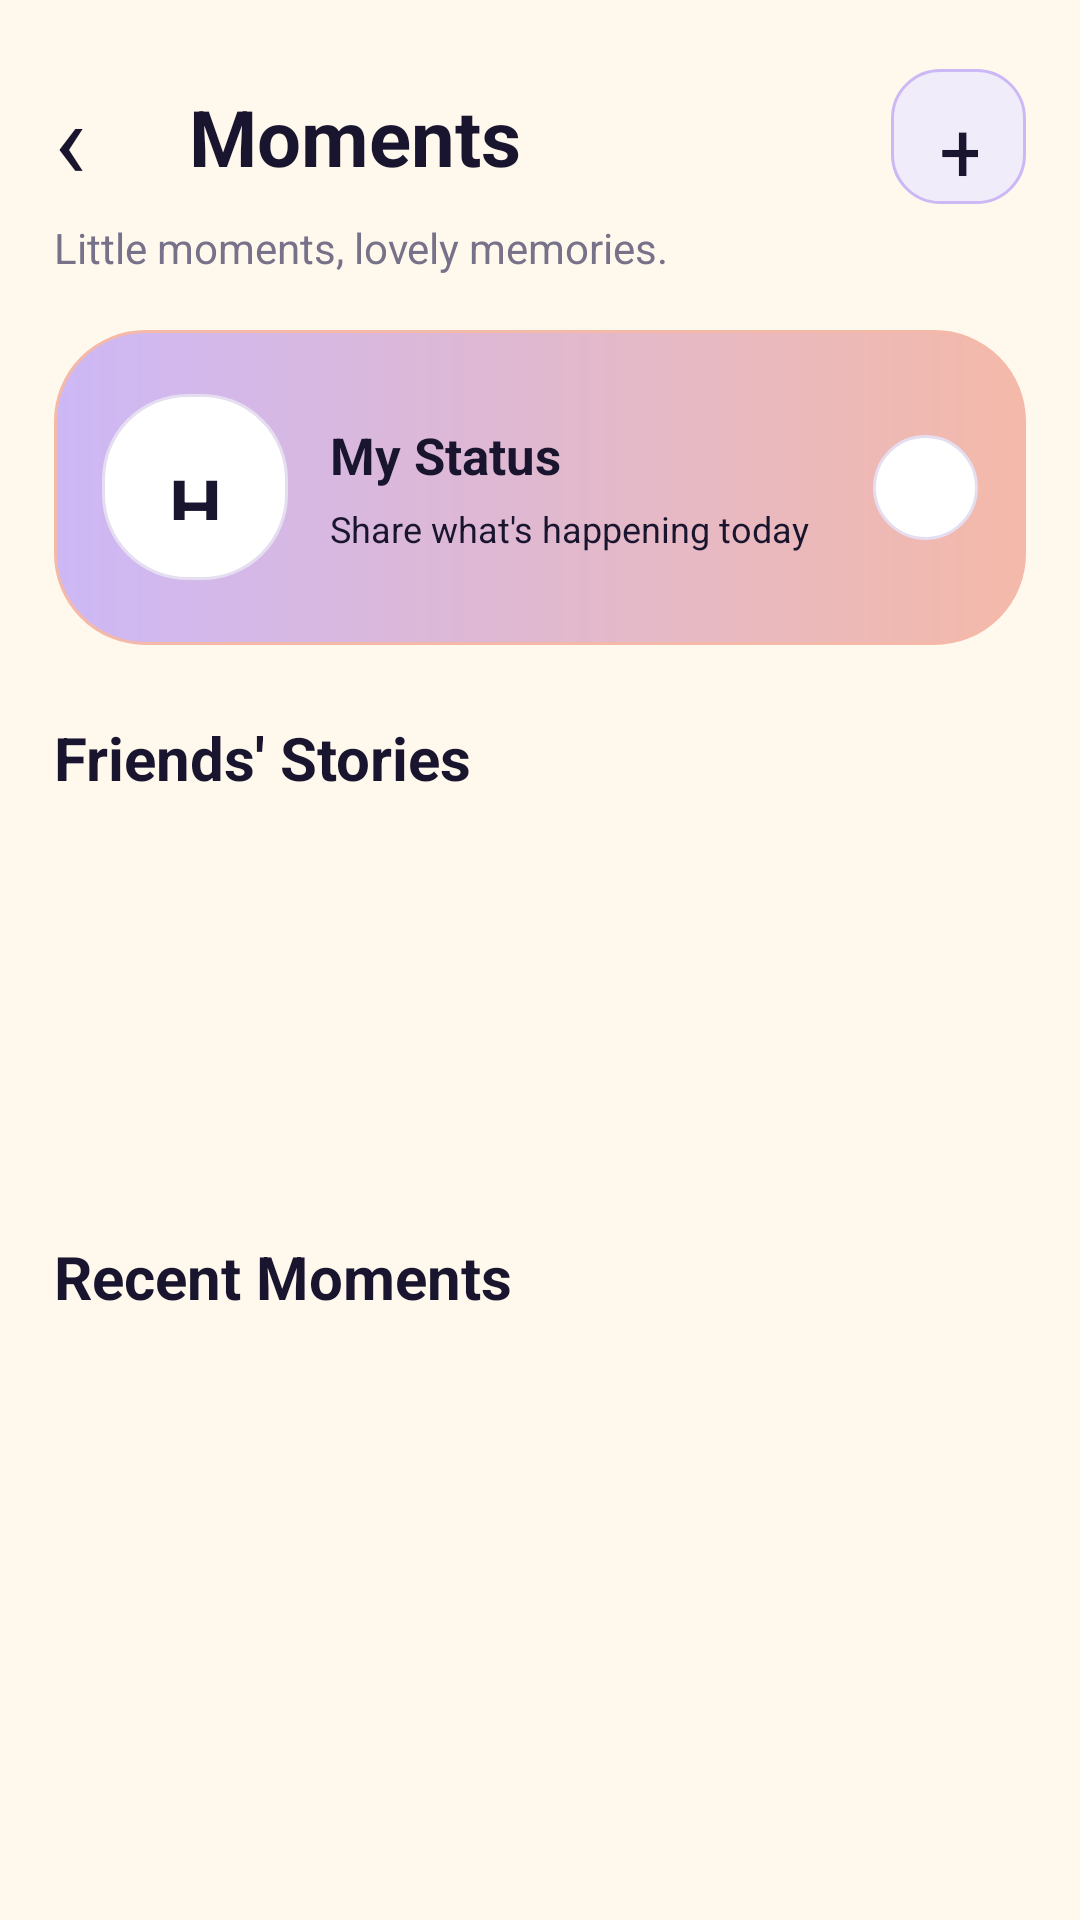

Here is an Android app screen rendered from its layout file. Give the layout XML and the strings, colors and styles it references.
<!-- AndroidManifest.xml: application theme Theme.LumaChat -->
<!-- res/layout/activity_moments.xml -->
<?xml version="1.0" encoding="utf-8"?>
<ScrollView xmlns:android="http://schemas.android.com/apk/res/android"
    android:layout_width="match_parent"
    android:layout_height="match_parent"
    android:background="@color/background"
    android:fillViewport="true">

    <LinearLayout
        android:layout_width="match_parent"
        android:layout_height="wrap_content"
        android:orientation="vertical"
        android:padding="18dp">

        <LinearLayout
            android:layout_width="match_parent"
            android:layout_height="55dp"
            android:gravity="center_vertical">

            <TextView
                android:id="@+id/btnBackMoments"
                android:layout_width="45dp"
                android:layout_height="wrap_content"
                android:text="‹"
                android:textSize="36sp"
                android:textColor="@color/midnight_navy" />

            <TextView
                android:layout_width="0dp"
                android:layout_height="wrap_content"
                android:layout_weight="1"
                android:text="Moments"
                android:textSize="26sp"
                android:textStyle="bold"
                android:textColor="@color/midnight_navy" />

            <TextView
                android:id="@+id/btnAddMoment"
                android:layout_width="45dp"
                android:layout_height="45dp"
                android:gravity="center"
                android:text="+"
                android:textSize="28sp"
                android:textColor="@color/midnight_navy"
                android:background="@drawable/input_field" />
        </LinearLayout>

        <TextView
            android:layout_width="wrap_content"
            android:layout_height="wrap_content"
            android:text="Little moments, lovely memories."
            android:textSize="14sp"
            android:textColor="@color/text_secondary"
            android:layout_marginBottom="18dp" />

        
        <LinearLayout
            android:id="@+id/btnMyStory"
            android:layout_width="match_parent"
            android:layout_height="105dp"
            android:orientation="horizontal"
            android:gravity="center_vertical"
            android:padding="16dp"
            android:background="@drawable/button_background">

            <TextView
                android:id="@+id/tvMyStatusAvatar"
                android:layout_width="62dp"
                android:layout_height="62dp"
                android:gravity="center"
                android:text="H"
                android:textSize="25sp"
                android:textStyle="bold"
                android:textColor="@color/midnight_navy"
                android:background="@drawable/card_background" />

            <LinearLayout
                android:layout_width="0dp"
                android:layout_height="wrap_content"
                android:layout_weight="1"
                android:orientation="vertical"
                android:paddingStart="14dp">

                <TextView
                    android:id="@+id/tvMyStatusTitle"
                    android:layout_width="wrap_content"
                    android:layout_height="wrap_content"
                    android:text="My Status"
                    android:textSize="17sp"
                    android:textStyle="bold"
                    android:textColor="@color/midnight_navy" />

                <TextView
                    android:id="@+id/tvMyStatusSubtitle"
                    android:layout_width="wrap_content"
                    android:layout_height="wrap_content"
                    android:text="Share what's happening today"
                    android:textSize="12sp"
                    android:textColor="@color/midnight_navy"
                    android:layout_marginTop="5dp" />
            </LinearLayout>

            <TextView
                android:layout_width="35dp"
                android:layout_height="35dp"
                android:gravity="center"
                android:text="+"
                android:textSize="25sp"
                android:textColor="@color/midnight_navy"
                android:background="@drawable/card_background" />
        </LinearLayout>

        <TextView
            android:layout_width="wrap_content"
            android:layout_height="wrap_content"
            android:text="Friends' Stories"
            android:textSize="20sp"
            android:textStyle="bold"
            android:textColor="@color/midnight_navy"
            android:layout_marginTop="24dp"
            android:layout_marginBottom="12dp" />

        
        <HorizontalScrollView
            android:layout_width="match_parent"
            android:layout_height="112dp"
            android:scrollbars="none">

            <LinearLayout
                android:id="@+id/storiesReelContainer"
                android:layout_width="wrap_content"
                android:layout_height="match_parent"
                android:orientation="horizontal" />
        </HorizontalScrollView>

        <TextView
            android:layout_width="wrap_content"
            android:layout_height="wrap_content"
            android:text="Recent Moments"
            android:textSize="20sp"
            android:textStyle="bold"
            android:textColor="@color/midnight_navy"
            android:layout_marginTop="22dp"
            android:layout_marginBottom="12dp" />

        
        <LinearLayout
            android:id="@+id/momentsFeedContainer"
            android:layout_width="match_parent"
            android:layout_height="wrap_content"
            android:orientation="vertical" />

    </LinearLayout>
</ScrollView>
<!-- resources referenced by this layout -->
<resources>
  <color name="background">#FFF9ED</color>
  <color name="midnight_navy">#19152F</color>
  <color name="text_secondary">#77718A</color>
  <!-- drawable button_background (drawable) -->
  <?xml version="1.0" encoding="utf-8"?>
  <shape xmlns:android="http://schemas.android.com/apk/res/android"
      android:shape="rectangle">
  
      <gradient
          android:startColor="@color/lavender"
          android:endColor="@color/soft_peach"
          android:angle="0" />
  
      <corners android:radius="30dp" />
  
      <stroke
          android:width="1dp"
          android:color="@color/soft_peach" />
  
  </shape>
  <!-- drawable card_background (drawable) -->
  <?xml version="1.0" encoding="utf-8"?>
  <shape xmlns:android="http://schemas.android.com/apk/res/android"
      android:shape="rectangle">
  
      <solid android:color="@color/card_white" />
  
      <corners android:radius="28dp" />
  
      <stroke
          android:width="1dp"
          android:color="@color/border_color" />
  
      <padding
          android:left="20dp"
          android:top="20dp"
          android:right="20dp"
          android:bottom="20dp" />
  
  </shape>
  <!-- drawable input_field (drawable) -->
  <?xml version="1.0" encoding="utf-8"?>
  <shape xmlns:android="http://schemas.android.com/apk/res/android"
      android:shape="rectangle">
  
      <solid android:color="@color/input_background" />
  
      <corners android:radius="16dp" />
  
      <stroke
          android:width="1dp"
          android:color="@color/lavender" />
  
      <padding
          android:left="16dp"
          android:right="16dp"
          android:top="8dp"
          android:bottom="8dp" />
  
  </shape>
  <style name="Theme.LumaChat" parent="Base.Theme.LumaChat" />
  <color name="lavender">#CDB8F6</color>
  <color name="soft_peach">#F4B9A9</color>
  <color name="card_white">#FFFFFF</color>
  <color name="border_color">#E5DDF0</color>
  <color name="input_background">#F1ECFA</color>
  <style name="Base.Theme.LumaChat" parent="Theme.Material3.DayNight.NoActionBar">
          
          
      </style>
</resources>
